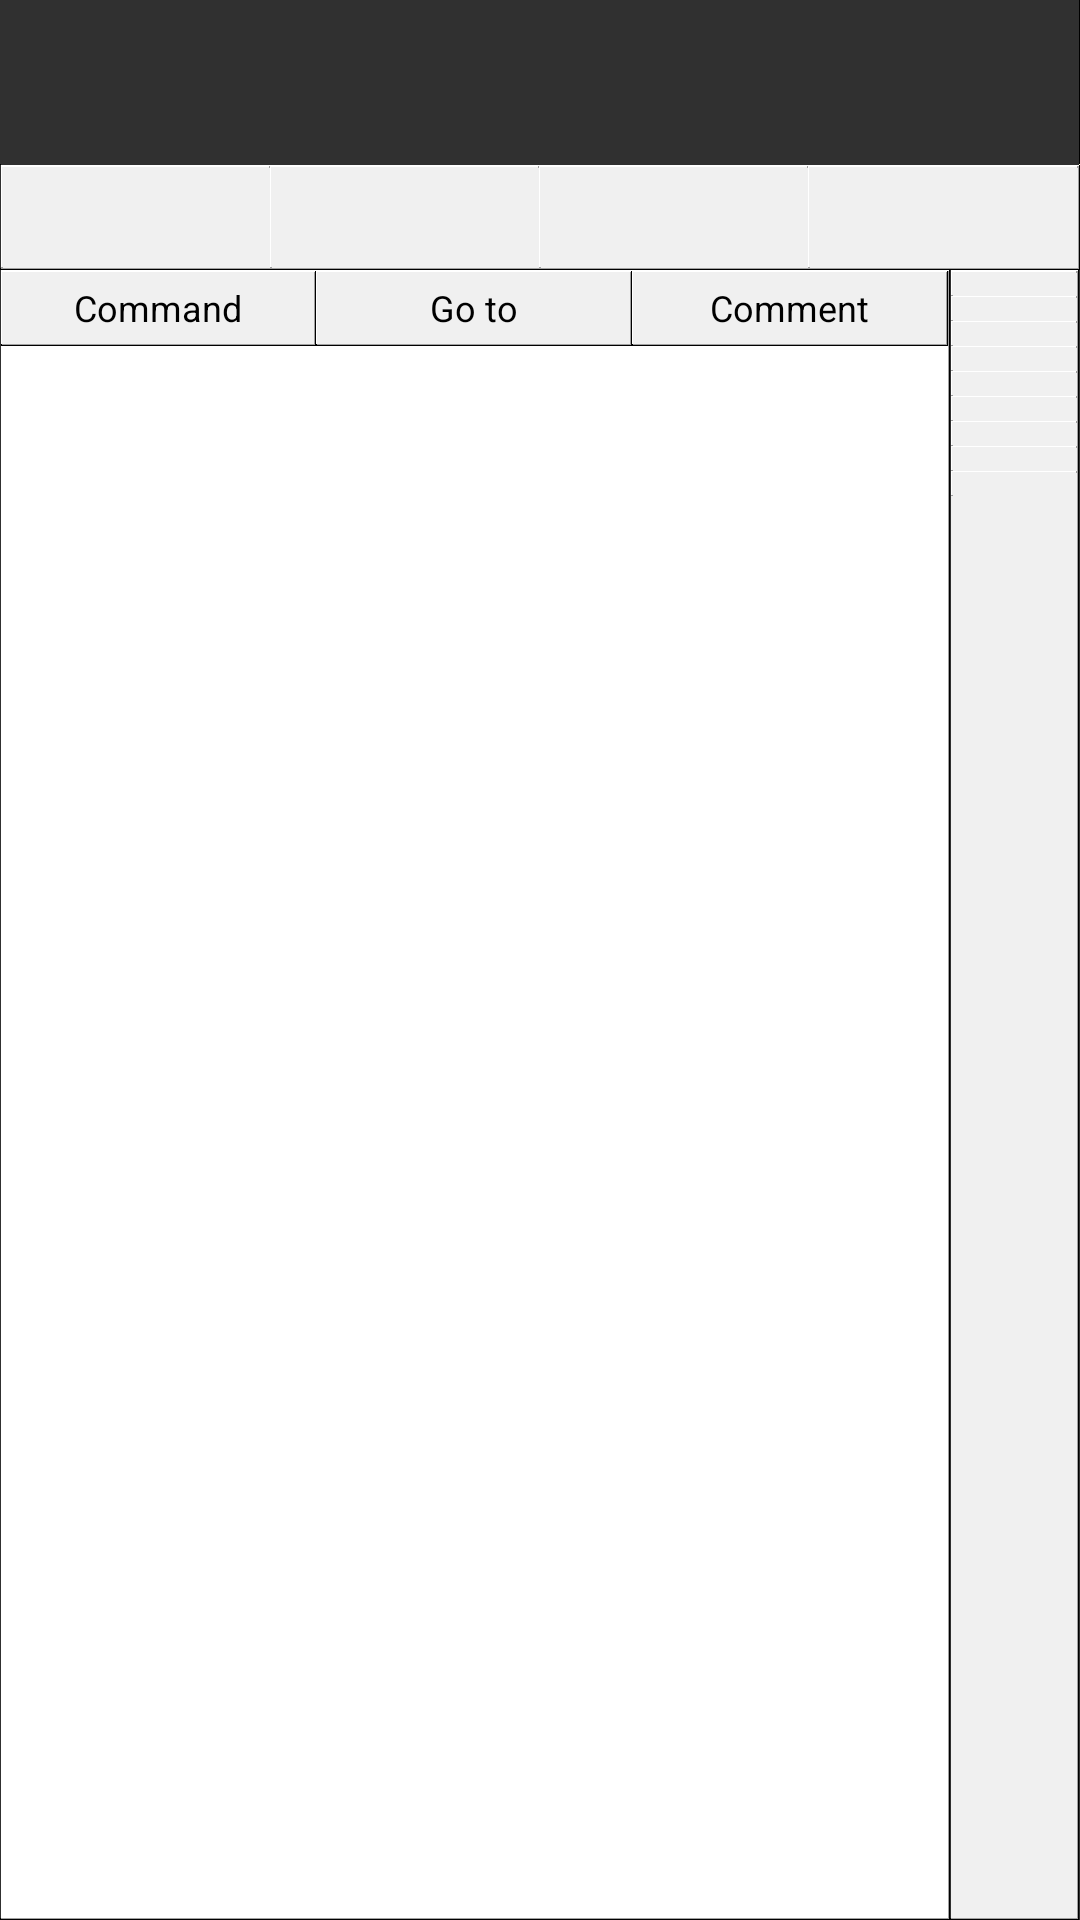

The Android layout XML behind this screen, and the referenced resources:
<!-- AndroidManifest.xml: application theme AppTheme -->
<!-- res/layout/activity_main.xml -->
<?xml version="1.0" encoding="utf-8"?>
    <LinearLayout
        xmlns:android="http://schemas.android.com/apk/res/android"
        xmlns:app="http://schemas.android.com/apk/res-auto"
        xmlns:tools="http://schemas.android.com/tools"
        tools:context="ru.example.postmachine.MainActivity"
        android:gravity="center"
        android:orientation="vertical"
        android:layout_width="match_parent"
        android:layout_height="match_parent">

    <RelativeLayout
        android:layout_width="match_parent"
        android:layout_height="55dp">

        <androidx.recyclerview.widget.RecyclerView
            android:id="@+id/Ribbon"
            android:layout_width="match_parent"
            android:layout_height="match_parent"
            android:layout_centerHorizontal="true"
            android:background="@drawable/ribbon_borders"
            android:clipToPadding="false"
            android:overScrollMode="never" />

        <ImageView
            android:layout_width="match_parent"
            android:layout_height="wrap_content"
            app:srcCompat="@drawable/ribbon_pointer" />

    </RelativeLayout>

    <LinearLayout
        android:layout_width="match_parent"
        android:layout_height="35dp"
        android:background="@drawable/back1"
        android:orientation="horizontal">

        <ImageButton
            android:id="@+id/left_until_btn"
            android:layout_width="0px"
            android:layout_height="match_parent"
            android:layout_weight="1"
            android:adjustViewBounds="false"
            android:background="@drawable/button_background_selector"
            android:scaleType="fitCenter"
            android:src="@drawable/left_until"
            app:srcCompat="@drawable/left_until" />

        <ImageButton
            android:id="@+id/play_btn"
            android:layout_width="0px"
            android:layout_height="match_parent"
            android:layout_weight="1"
            android:adjustViewBounds="false"
            android:background="@drawable/button_background_selector"
            android:scaleType="fitCenter"
            android:src="@drawable/play"
            app:srcCompat="@drawable/play" />

        <ImageButton
            android:id="@+id/stop_btn"
            android:layout_width="0px"
            android:layout_height="match_parent"
            android:layout_weight="1"
            android:adjustViewBounds="false"
            android:background="@drawable/button_background_selector"
            android:scaleType="fitCenter"
            app:srcCompat="@drawable/stop" />

        <ImageButton
            android:id="@+id/right_until_btn"
            android:layout_width="0px"
            android:layout_height="match_parent"
            android:layout_weight="1"
            android:adjustViewBounds="false"
            android:background="@drawable/button_background_selector"
            android:scaleType="fitCenter"
            android:src="@drawable/right_until"
            app:srcCompat="@drawable/right_until" />

    </LinearLayout>

    <LinearLayout
        android:layout_width="match_parent"
        android:layout_height="match_parent"
        android:baselineAligned="false"
        android:orientation="horizontal">

        <LinearLayout
            android:layout_width="0px"
            android:layout_height="match_parent"
            android:layout_weight="0.88"
            android:background="@drawable/back3"
            android:orientation="vertical">

            <LinearLayout
                android:layout_width="match_parent"
                android:layout_height="25dp"
                android:orientation="horizontal">

                <TextView
                    android:layout_width="0px"
                    android:layout_height="match_parent"
                    android:layout_weight="1"
                    android:background="@drawable/back1"
                    android:ellipsize="end"
                    android:gravity="center_vertical|center_horizontal"
                    android:maxLines="1"
                    android:text="@string/command_text"
                    android:textAlignment="center"
                    android:textColor="@color/text_color"
                    android:textSize="12sp" />

                <TextView
                    android:layout_width="0px"
                    android:layout_height="match_parent"
                    android:layout_weight="1"
                    android:background="@drawable/back1"
                    android:ellipsize="end"
                    android:gravity="center_vertical|center_horizontal"
                    android:maxLines="1"
                    android:text="@string/goto_text"
                    android:textAlignment="center"
                    android:textColor="@color/text_color"
                    android:textSize="12sp" />

                <TextView
                    android:layout_width="0px"
                    android:layout_height="match_parent"
                    android:layout_weight="1"
                    android:background="@drawable/back1"
                    android:ellipsize="end"
                    android:gravity="center_vertical|center_horizontal"
                    android:maxLines="1"
                    android:text="@string/comment_text"
                    android:textAlignment="center"
                    android:textColor="@color/text_color"
                    android:textSize="12sp" />

            </LinearLayout>

            <ListView
                android:id="@+id/lvMain"
                android:layout_width="match_parent"
                android:layout_height="match_parent"
                android:divider="@null"
                android:dividerHeight="0dp">

            </ListView>

        </LinearLayout>

        <ScrollView
            android:layout_width="0px"
            android:layout_height="match_parent"
            android:layout_weight="0.12"
            android:background="@drawable/back1">

            <LinearLayout
                android:layout_width="match_parent"
                android:layout_height="wrap_content"
                android:orientation="vertical">

                <ImageButton
                    android:id="@+id/add_line_up"
                    android:layout_width="match_parent"
                    android:layout_height="wrap_content"
                    android:adjustViewBounds="true"
                    android:background="@drawable/button_background_selector"
                    android:scaleType="fitCenter"
                    app:srcCompat="@drawable/add_up_line" />

                <ImageButton
                    android:id="@+id/add_line_down"
                    android:layout_width="match_parent"
                    android:layout_height="wrap_content"
                    android:adjustViewBounds="true"
                    android:background="@drawable/button_background_selector"
                    android:scaleType="fitCenter"
                    app:srcCompat="@drawable/add_line" />

                <ImageButton
                    android:id="@+id/delete_line"
                    android:layout_width="match_parent"
                    android:layout_height="wrap_content"
                    android:adjustViewBounds="true"
                    android:background="@drawable/button_background_selector"
                    android:scaleType="fitCenter"
                    app:srcCompat="@drawable/delete_line" />

                <ImageButton
                    android:id="@+id/backup_ribbon"
                    android:layout_width="match_parent"
                    android:layout_height="wrap_content"
                    android:adjustViewBounds="true"
                    android:background="@drawable/button_background_selector"
                    android:scaleType="fitCenter"
                    app:srcCompat="@drawable/backup_ribbon" />

                <ImageButton
                    android:id="@+id/restore_ribbon"
                    android:layout_width="match_parent"
                    android:layout_height="wrap_content"
                    android:adjustViewBounds="true"
                    android:background="@drawable/button_background_selector"
                    android:scaleType="fitCenter"
                    app:srcCompat="@drawable/restore_ribbon" />

                <ImageButton
                    android:id="@+id/create_btn"
                    android:layout_width="match_parent"
                    android:layout_height="wrap_content"
                    android:adjustViewBounds="true"
                    android:background="@drawable/button_background_selector"
                    android:scaleType="fitCenter"
                    app:srcCompat="@drawable/create" />

                <ImageButton
                    android:id="@+id/open_btn"
                    android:layout_width="match_parent"
                    android:layout_height="wrap_content"
                    android:adjustViewBounds="true"
                    android:background="@drawable/button_background_selector"
                    android:scaleType="fitCenter"
                    app:srcCompat="@drawable/open" />

                <ImageButton
                    android:id="@+id/save_btn"
                    android:layout_width="match_parent"
                    android:layout_height="wrap_content"
                    android:adjustViewBounds="true"
                    android:background="@drawable/button_background_selector"
                    android:scaleType="fitCenter"
                    app:srcCompat="@drawable/save" />

                <ImageButton
                    android:id="@+id/step_btn"
                    android:layout_width="match_parent"
                    android:layout_height="wrap_content"
                    android:adjustViewBounds="true"
                    android:background="@drawable/button_background_selector"
                    android:scaleType="fitCenter"
                    app:srcCompat="@drawable/step" />

            </LinearLayout>

        </ScrollView>

    </LinearLayout>

    </LinearLayout>
<!-- resources referenced by this layout -->
<resources>
  <color name="text_color">#000000</color>
  <!-- drawable add_line: png bitmap (drawable-hdpi, 223 bytes) -->
  <!-- drawable add_up_line: png bitmap (drawable-hdpi, 223 bytes) -->
  <!-- drawable backup_ribbon: png bitmap (drawable-hdpi, 492 bytes) -->
  <!-- drawable button_background_selector (drawable-nodpi) -->
  <?xml version="1.0" encoding="UTF-8"?>
  <selector
    xmlns:android="http://schemas.android.com/apk/res/android">
      <item android:state_pressed="true" android:drawable="@drawable/pressed" />
      <item android:drawable="@drawable/back2" />
  </selector>
  <!-- drawable create: png bitmap (drawable-night-hdpi, 315 bytes) -->
  <!-- drawable delete_line: png bitmap (drawable-hdpi, 224 bytes) -->
  <!-- drawable left_until: png bitmap (drawable-night-hdpi, 350 bytes) -->
  <!-- drawable open: png bitmap (drawable-night-hdpi, 286 bytes) -->
  <!-- drawable play: png bitmap (drawable-night-hdpi, 291 bytes) -->
  <!-- drawable restore_ribbon: png bitmap (drawable-hdpi, 492 bytes) -->
  <!-- drawable ribbon_pointer: png bitmap (drawable-hdpi, 497 bytes) -->
  <!-- drawable right_until: png bitmap (drawable-night-hdpi, 345 bytes) -->
  <!-- drawable save: png bitmap (drawable-night-hdpi, 394 bytes) -->
  <!-- drawable step: png bitmap (drawable-hdpi, 444 bytes) -->
  <!-- drawable stop: png bitmap (drawable-night-hdpi, 111 bytes) -->
  <string name="command_text">Command</string>
  <string name="comment_text">Comment</string>
  <string name="goto_text">Go to</string>
  <style name="AppTheme" parent="Theme.AppCompat">
      </style>
</resources>
